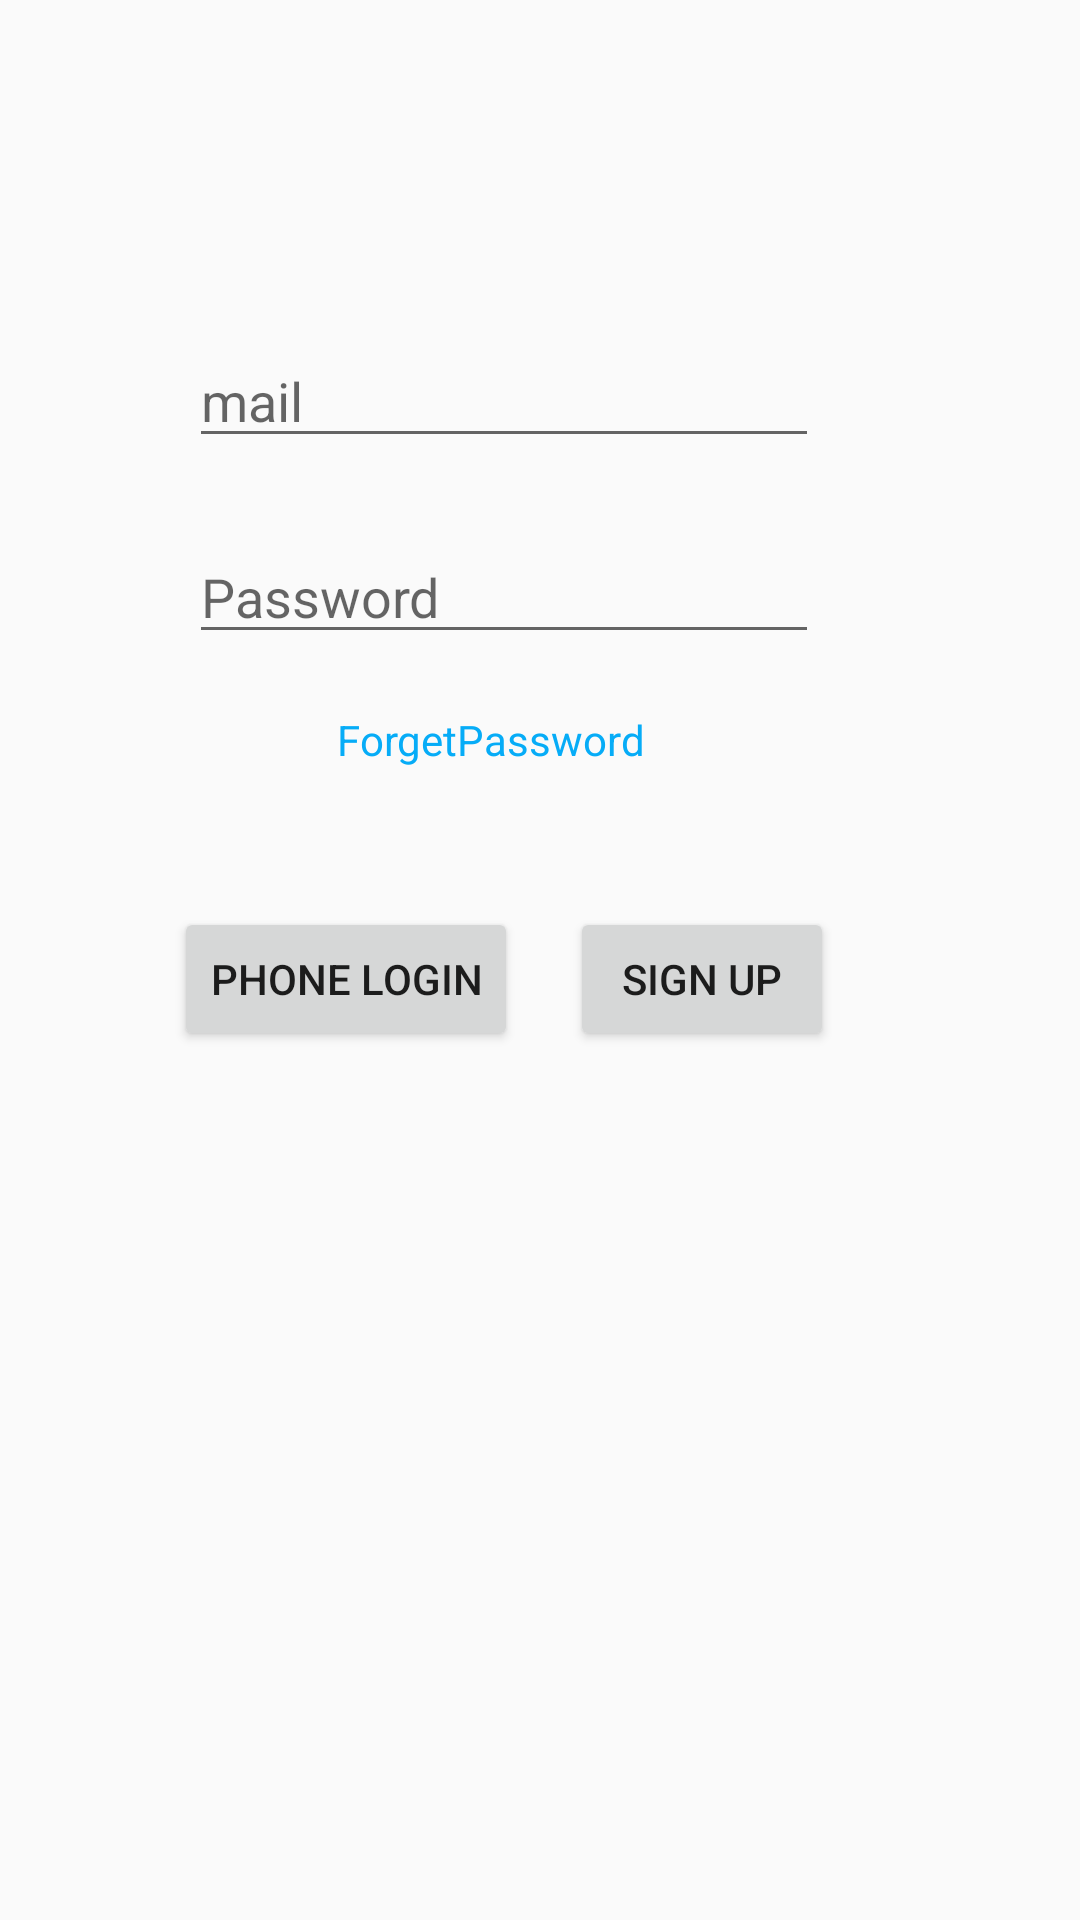

Reconstruct the res/layout file that produces this screen, plus the resources it refers to.
<!-- AndroidManifest.xml: application theme AppTheme -->
<!-- res/layout/activity_sign_up.xml -->
<?xml version="1.0" encoding="utf-8"?>
<androidx.constraintlayout.widget.ConstraintLayout xmlns:android="http://schemas.android.com/apk/res/android"
    xmlns:app="http://schemas.android.com/apk/res-auto"
    xmlns:tools="http://schemas.android.com/tools"
    android:layout_width="match_parent"
    android:layout_height="match_parent"
    tools:context=".SignUpActivity">

    <EditText
        android:id="@+id/mailid"
        android:layout_width="wrap_content"
        android:layout_height="wrap_content"
        android:ems="10"
        android:hint="mail"
        android:inputType="textEmailAddress"
        app:layout_constraintBottom_toBottomOf="parent"
        app:layout_constraintEnd_toEndOf="parent"
        app:layout_constraintHorizontal_bias="0.419"
        app:layout_constraintStart_toStartOf="parent"
        app:layout_constraintTop_toTopOf="parent"
        app:layout_constraintVertical_bias="0.186" />

    <EditText
        android:id="@+id/passwordid"
        android:layout_width="wrap_content"
        android:layout_height="wrap_content"
        android:ems="10"
        android:hint="Password"
        android:inputType="textPassword"
        app:layout_constraintBottom_toBottomOf="parent"
        app:layout_constraintEnd_toEndOf="parent"
        app:layout_constraintHorizontal_bias="0.419"
        app:layout_constraintStart_toStartOf="parent"
        app:layout_constraintTop_toBottomOf="@+id/mailid"
        app:layout_constraintVertical_bias="0.054" />

    <Button
        android:id="@+id/singupbuttonid"
        android:layout_width="wrap_content"
        android:layout_height="wrap_content"
        android:text="Sign up"
        app:layout_constraintBottom_toBottomOf="parent"
        app:layout_constraintEnd_toEndOf="parent"
        app:layout_constraintHorizontal_bias="0.699"
        app:layout_constraintStart_toStartOf="parent"
        app:layout_constraintTop_toBottomOf="@+id/forgetpasswordid"
        app:layout_constraintVertical_bias="0.138" />

    <TextView
        android:id="@+id/forgetpasswordid"
        android:layout_width="wrap_content"
        android:layout_height="wrap_content"
        android:hint="ForgetPassword"
        android:text="ForgetPassword"
        android:textColor="#06ACF7"
        app:layout_constraintBottom_toBottomOf="parent"
        app:layout_constraintEnd_toEndOf="parent"
        app:layout_constraintHorizontal_bias="0.437"
        app:layout_constraintStart_toStartOf="parent"
        app:layout_constraintTop_toBottomOf="@+id/passwordid"
        app:layout_constraintVertical_bias="0.047" />

    <Button
        android:id="@+id/phonesignupid"
        android:layout_width="wrap_content"
        android:layout_height="wrap_content"
        android:text="Phone Login"
        app:layout_constraintBottom_toBottomOf="parent"
        app:layout_constraintEnd_toEndOf="parent"
        app:layout_constraintHorizontal_bias="0.237"
        app:layout_constraintStart_toStartOf="parent"
        app:layout_constraintTop_toBottomOf="@+id/forgetpasswordid"
        app:layout_constraintVertical_bias="0.138" />
</androidx.constraintlayout.widget.ConstraintLayout>
<!-- resources referenced by this layout -->
<resources>
  <style name="AppTheme" parent="Theme.AppCompat.Light.DarkActionBar">
          
          <item name="colorPrimary">@color/colorPrimary</item>
          <item name="colorPrimaryDark">@color/colorPrimaryDark</item>
          <item name="colorAccent">@color/colorAccent</item>
      </style>
  <!-- not gathered from this repository: default colours our renderer supplied (Android Studio template values) -->
  <color name="colorPrimary">#FF6200EE</color>
  <color name="colorPrimaryDark">#FF3700B3</color>
  <color name="colorAccent">#FF03DAC5</color>
</resources>
